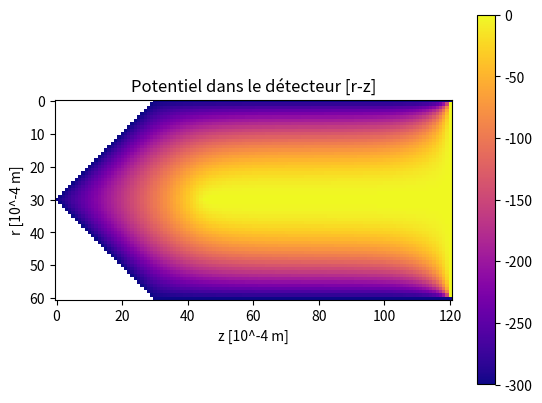

Write Python code to recreate this figure.
import numpy as np
import matplotlib
import matplotlib.pyplot as plt

#initialisation du détecteur
detecteur = np.full((61, 121), 50.0)
for i in range(30, 121):
    detecteur[0, i] = -300
    detecteur[60, i] = -300
for i in range(1, 60):
    detecteur[i, 120] = 0
for i in range(45, 120):
    detecteur[30, i] = 0
for i in range(0, 30):
    detecteur[i, 30-i] = -300
    detecteur[60-i, 30-i] = -300
detecteur[30, 0] = -300
for i in range(1, 30):
    for j in range(31-i, 120):
        detecteur[i, j] = -150
for i in range(31, 60):
    for j in range(-29+i, 120):
        detecteur[i, j] = -150
for i in range(1, 45):
    detecteur[30, i] = -150

#Calculer le potentiel
for i in range(1000):
    for x in range(121):
        for y in range(61):
            if detecteur[y, x] != 0 and detecteur[y, x] != 50 and detecteur[y, x] != -300 :
                if y == 30:
                    detecteur[y, x] = (detecteur[y, x+1] + detecteur[y, x-1])/2
                else :
                    detecteur[y, x] = (detecteur[y+1, x] + detecteur[y-1, x] + detecteur[y, x+1] + detecteur[y, x-1])/4 + (detecteur[y+1, x] - detecteur[y-1, x])/(8*(30-y))
    print((i*100)/1000, "%")

#afficher détecteur
masked_array = np.ma.masked_where(detecteur == 50, detecteur)
cmap = matplotlib.cm.spring
cmap.set_bad(color='white')
plt.imshow( masked_array, cmap = 'plasma' )
plt.colorbar()
plt.title('Potentiel dans le détecteur [r-z]')
plt.xlabel('z [10^-4 m]')
plt.ylabel('r [10^-4 m]')
plt.show()